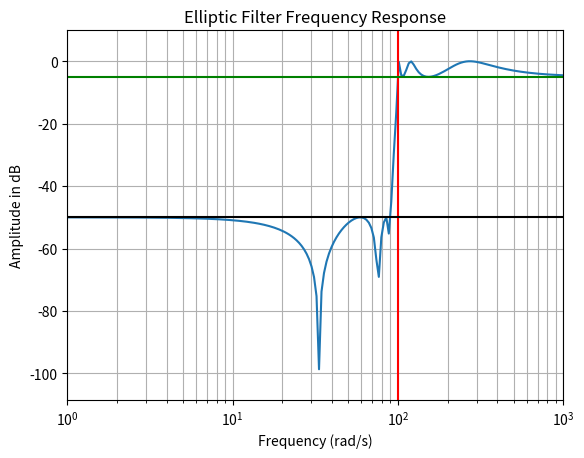

Here is the Python script that generated this plot:
import numpy as np
from scipy import signal
from matplotlib import pyplot as plt
from matplotlib import style

b,a = signal.ellip(6,5,50,100,'high',analog=True)
w,h = signal.freqs(b,a)

plt.xscale('log')
plt.plot(w,20*np.log10(abs(h)))
plt.title('Elliptic Filter Frequency Response')
plt.xlabel('Frequency (rad/s)')
plt.ylabel('Amplitude in dB')
plt.margins(0,0.1)
plt.grid(which='both',axis='both')
plt.axvline(100,color = 'red')
plt.axhline(-50,color ='black')
plt.axhline(-5,color ='green')

plt.show()
